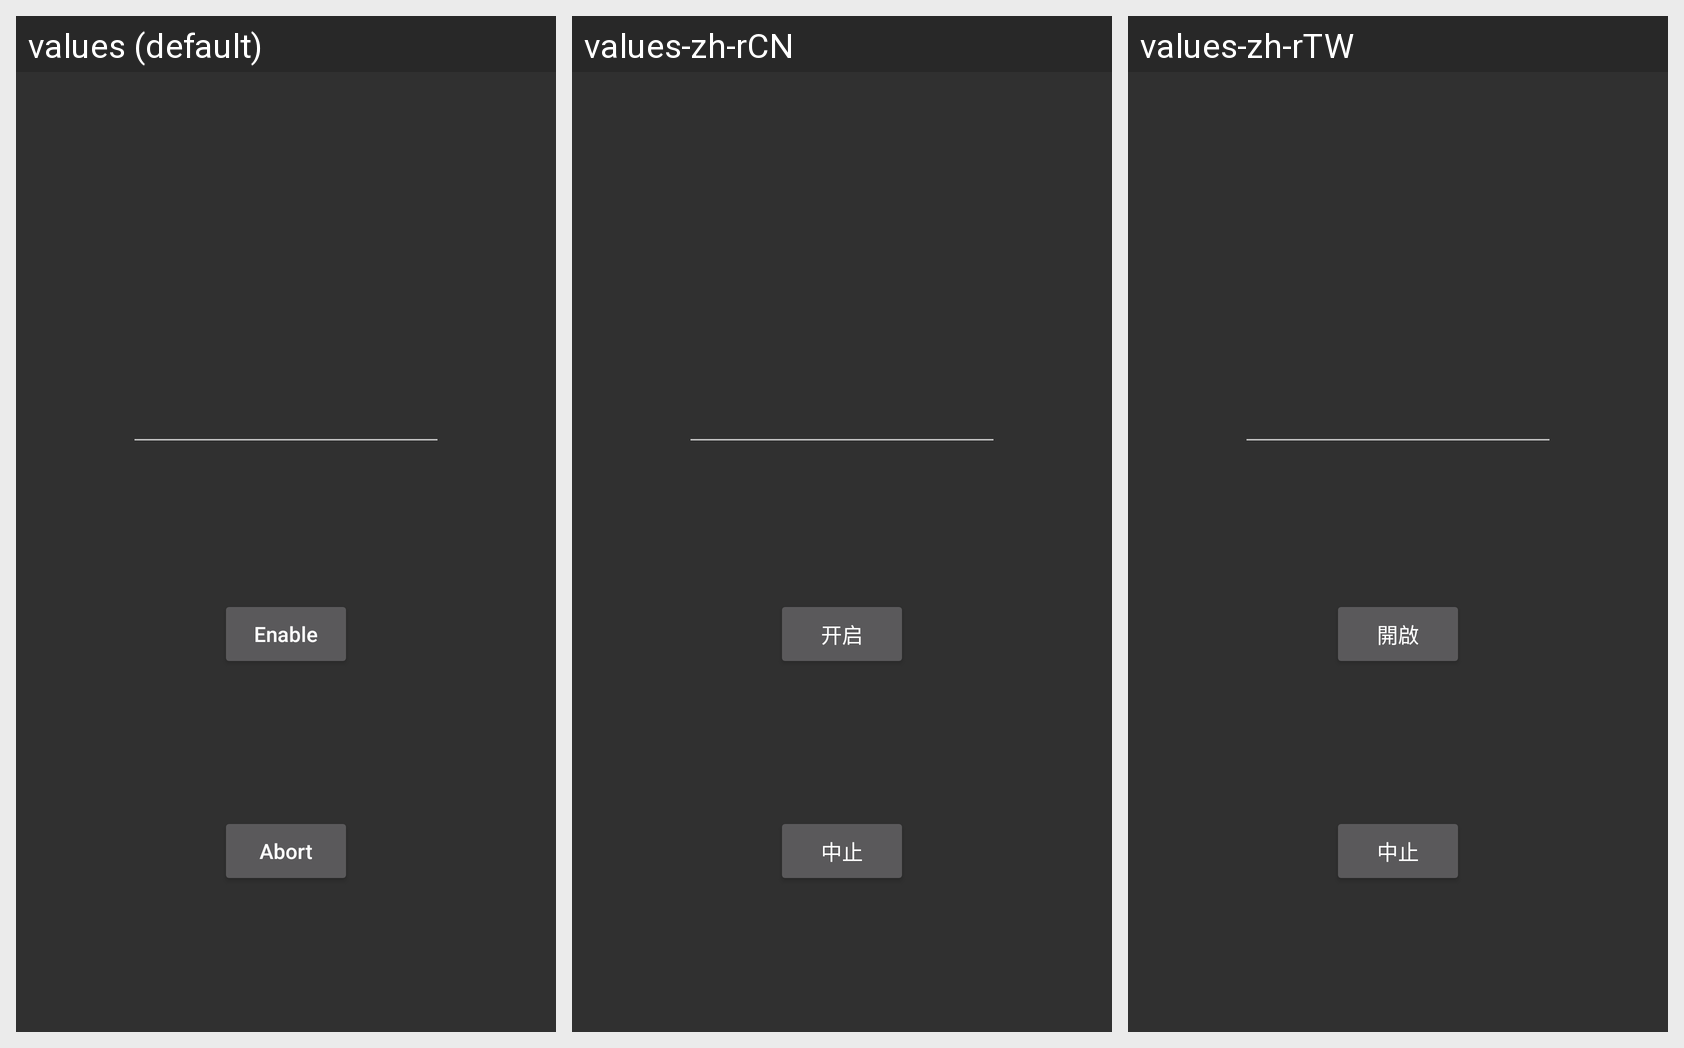

This grid shows one Android layout under several languages. Give, for every string resource on the screen, its name, the default text and each shown locale's text.
Android screen res/layout/activity_skapp_lock.xml rendered under 3 locales, left to right: values (default), values-zh-rCN, values-zh-rTW. Device: Nexus 5 (rendered at 1080×1920; each locale shown at half size, 540×960, under a caption strip naming it); theme AppTheme.
Strings drawn on this screen, with the default value and each locale's value (text and hints the layout hard-codes, and strings that could not be matched under every locale, appear in the picture but are not listed):

enable
  values: Enable
  values-zh-rCN: 开启
  values-zh-rTW: 開啟

abort
  values: Abort
  values-zh-rCN: 中止
  values-zh-rTW: 中止
